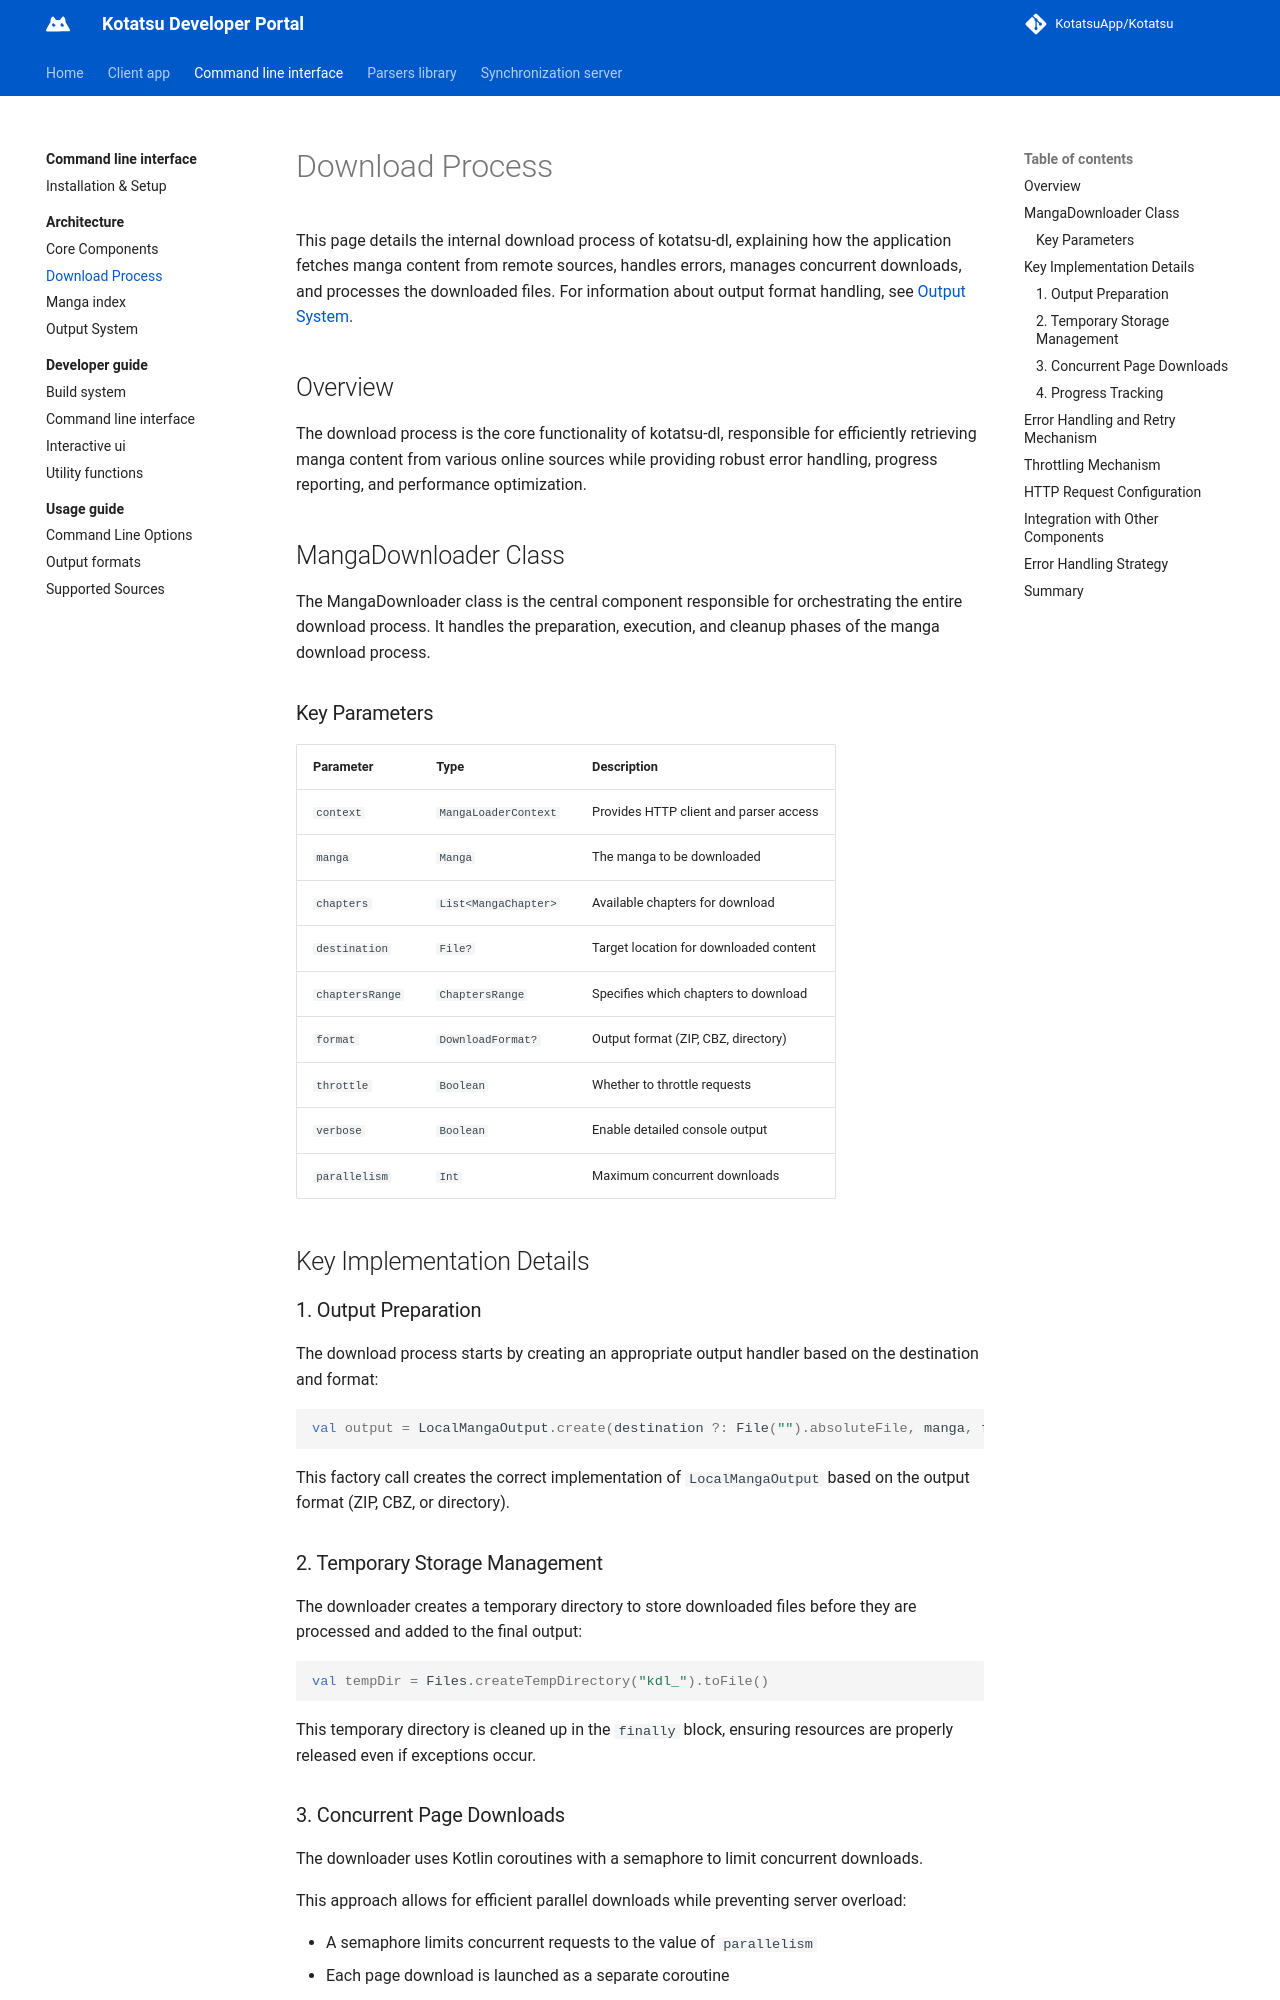

repository: KotatsuApp/developer-portal · page: command-line-interface/architecture/download-process/index.html · generator: mkdocs

# Download Process

This page details the internal download process of kotatsu-dl, explaining how the application fetches manga content from remote sources, handles errors, manages concurrent downloads, and processes the downloaded files. For information about output format handling, see [Output System](output-system.md).

## Overview
The download process is the core functionality of kotatsu-dl, responsible for efficiently retrieving manga content from various online sources while providing robust error handling, progress reporting, and performance optimization.

## MangaDownloader Class
The MangaDownloader class is the central component responsible for orchestrating the entire download process. It handles the preparation, execution, and cleanup phases of the manga download process.

### Key Parameters
| Parameter | Type | Description |
| --------------- | -------------- | -------------- |
| `context` | `MangaLoaderContext` | Provides HTTP client and parser access |
| `manga` | `Manga` | The manga to be downloaded |
| `chapters` | `List<MangaChapter>` | Available chapters for download |
| `destination` | `File?` | Target location for downloaded content |
| `chaptersRange` | `ChaptersRange` | Specifies which chapters to download |
| `format` | `DownloadFormat?` | Output format (ZIP, CBZ, directory) |
| `throttle` | `Boolean` | Whether to throttle requests |
| `verbose` | `Boolean` | Enable detailed console output |
| `parallelism` | `Int` | Maximum concurrent downloads |

## Key Implementation Details
### 1. Output Preparation
The download process starts by creating an appropriate output handler based on the destination and format:

``` kotlin
val output = LocalMangaOutput.create(destination ?: File("").absoluteFile, manga, format)
```

This factory call creates the correct implementation of `LocalMangaOutput` based on the output format (ZIP, CBZ, or directory).

### 2. Temporary Storage Management
The downloader creates a temporary directory to store downloaded files before they are processed and added to the final output:

``` kotlin
val tempDir = Files.createTempDirectory("kdl_").toFile()
```

This temporary directory is cleaned up in the `finally` block, ensuring resources are properly released even if exceptions occur.
